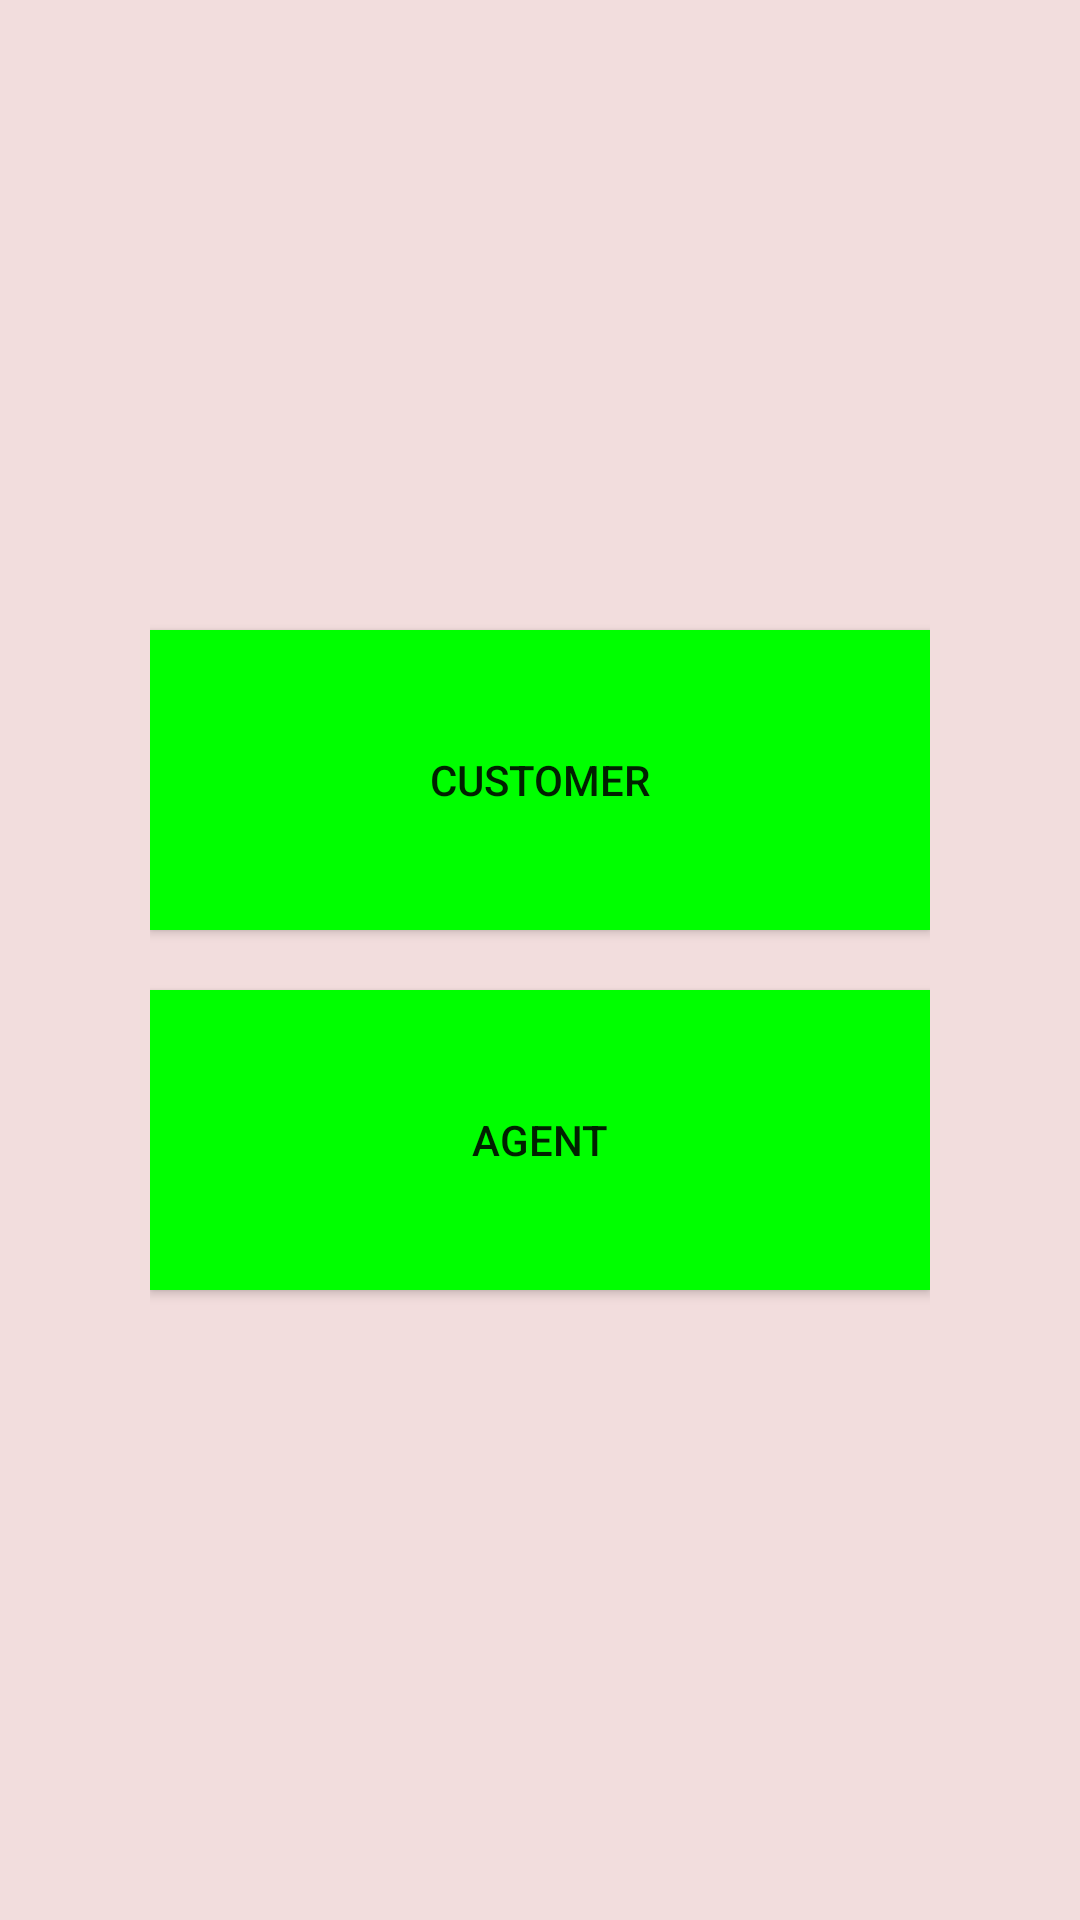

Produce the Android XML layout that renders to this screen, including the resource entries it uses.
<!-- AndroidManifest.xml: application theme Theme.Plasck -->
<!-- res/layout/activity_main.xml -->
<?xml version="1.0" encoding="utf-8"?>
<RelativeLayout xmlns:android="http://schemas.android.com/apk/res/android"
    xmlns:app="http://schemas.android.com/apk/res-auto"
    xmlns:tools="http://schemas.android.com/tools"
    android:layout_width="match_parent"
    android:layout_height="match_parent"
    android:background="#C6EFD3D3"
    android:gravity="center_vertical|center_horizontal"
    android:padding="50dp"
    tools:context=".MainActivity">

    <Button
        android:id="@+id/cust"
        android:layout_width="match_parent"
        android:layout_height="100dp"
        android:layout_marginBottom="20dp"
        android:background="#00FF00"
        android:text="Customer"
        app:backgroundTint="@null" />

    <Button
        android:id="@+id/agent"
        android:layout_width="match_parent"
        android:layout_height="100dp"
        android:layout_below="@id/cust"
        android:background="#00FF00"
        android:text="Agent"
        app:backgroundTint="@null" />
</RelativeLayout>
<!-- resources referenced by this layout -->
<resources>
  <style name="Theme.Plasck" parent="Theme.MaterialComponents.DayNight.DarkActionBar">
          
          <item name="colorPrimary">@color/purple_500</item>
          <item name="colorPrimaryVariant">@color/purple_700</item>
          <item name="colorOnPrimary">@color/white</item>
          
          <item name="colorSecondary">@color/teal_200</item>
          <item name="colorSecondaryVariant">@color/teal_700</item>
          <item name="colorOnSecondary">@color/black</item>
          
          <item name="android:statusBarColor" tools:targetApi="l">?attr/colorPrimaryVariant</item>
          
      </style>
  <!-- not gathered from this repository: default colours our renderer supplied (Android Studio template values) -->
  <color name="purple_500">#FF6200EE</color>
  <color name="purple_700">#FF3700B3</color>
  <color name="teal_200">#FF03DAC5</color>
  <color name="teal_700">#FF018786</color>
  <color name="black">#FF000000</color>
  <color name="white">#FFFFFFFF</color>
</resources>
